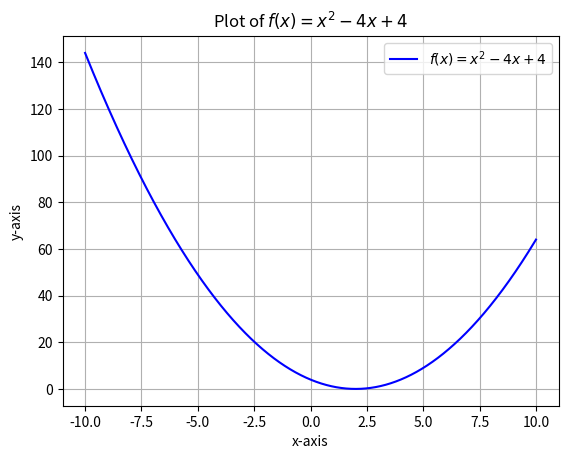

Generate this figure with matplotlib:
import numpy as np
import matplotlib.pyplot as plt

x = np.linspace(-10, 10, 10000)
y = x**2 - 4*x + 4

plt.plot(x, y, label=r"$f(x) = x^2 - 4x + 4$", color='b', linestyle='-')

plt.xlabel("x-axis")
plt.ylabel("y-axis")
plt.title("Plot of $f(x) = x^2 - 4x + 4$")

plt.grid(True)
plt.legend()

plt.show()
